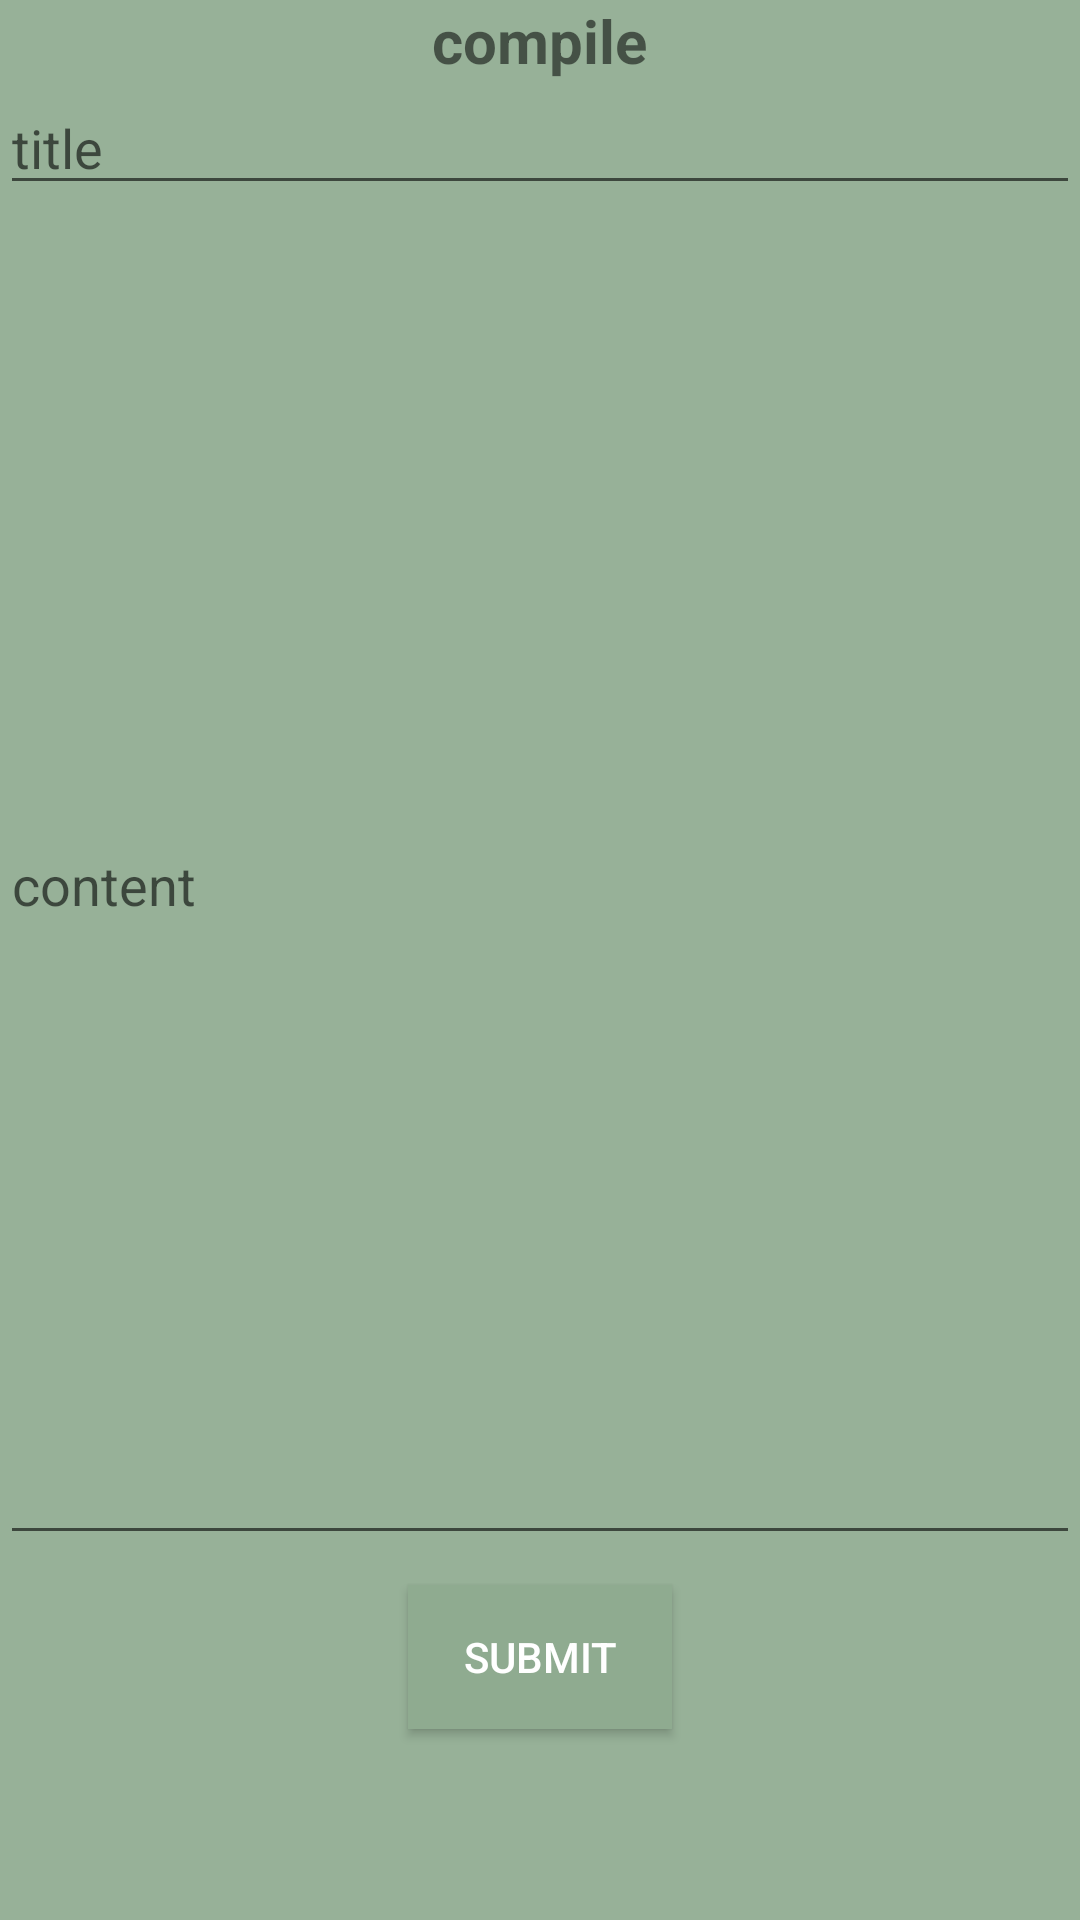

Write the Android layout XML for this screen, with the resource values it uses.
<!-- AndroidManifest.xml: application theme Theme.AppCompat.Light.NoActionBar -->
<!-- res/layout/compile_layout.xml -->
<?xml version="1.0" encoding="utf-8"?>
<RelativeLayout xmlns:android="http://schemas.android.com/apk/res/android"
    android:orientation="vertical"
    android:background="#eb8fab90"
    android:layout_width="match_parent"
    android:layout_height="match_parent">

    <TextView
        android:layout_centerHorizontal="true"
        android:id="@+id/compile_tv"
        android:text="compile"
        android:textStyle="bold"
        android:textSize="20dp"
        android:layout_width="wrap_content"
        android:layout_height="wrap_content" />

    <EditText
        android:hint="title"
        android:id="@+id/compile_title"
        android:layout_below="@id/compile_tv"
        android:layout_width="match_parent"
        android:layout_height="wrap_content" />

    <EditText
        android:hint="content"
        android:id="@+id/compile_content"
        android:layout_below="@id/compile_title"
        android:layout_width="match_parent"
        android:layout_height="450dp" />

    <Button
        android:text="submit"
        android:textColor="#ffffff"
        android:layout_marginTop="10dp"
        android:background="#8fab90"
        android:layout_centerHorizontal="true"
        android:layout_below="@id/compile_content"
        android:id="@+id/compile_submit"
        android:layout_width="wrap_content"
        android:layout_height="wrap_content" />

</RelativeLayout>
<!-- resources referenced by this layout -->
<resources>

</resources>
